Run: headless pygame with SDL's dummy video driver; simulated clock (each Clock.tick advances the game by its frame time, no real sleeping); random seed 0; keys injected as events and as key.get_pressed() state; mouse plan: one left click at the window centre at the start of phase 2, then a move to the lower-right quarter at the start of phase 3.
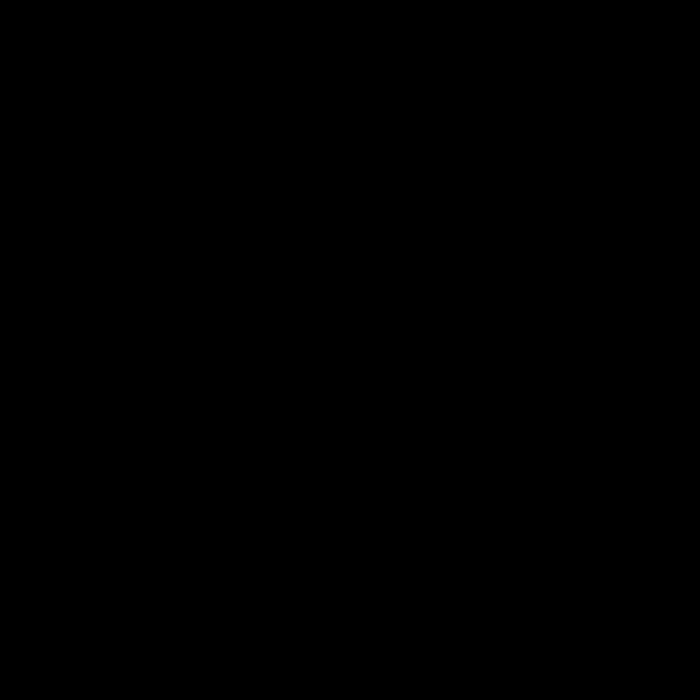
Frame 1 of 4 · flips 1–60 · no input
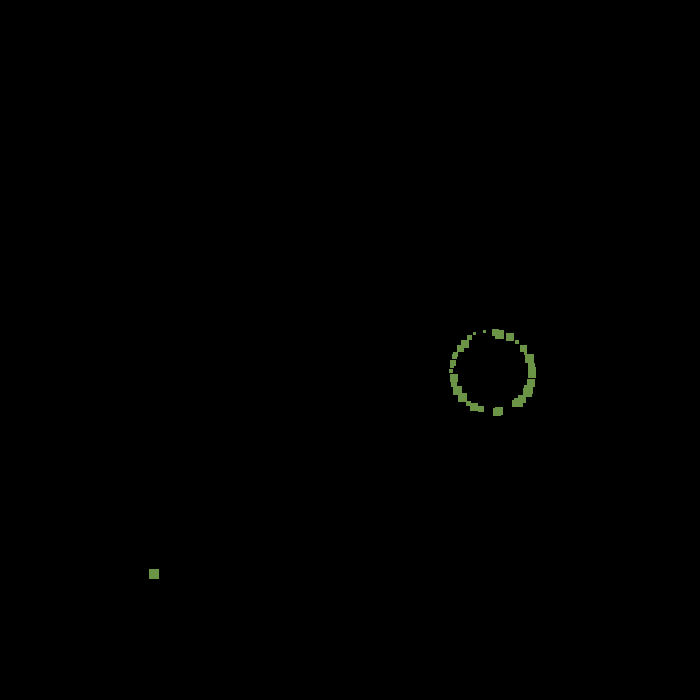
Frame 2 of 4 · flips 61–180 · clicked the window centre · tapped SPACE, RETURN · held RIGHT (→), D
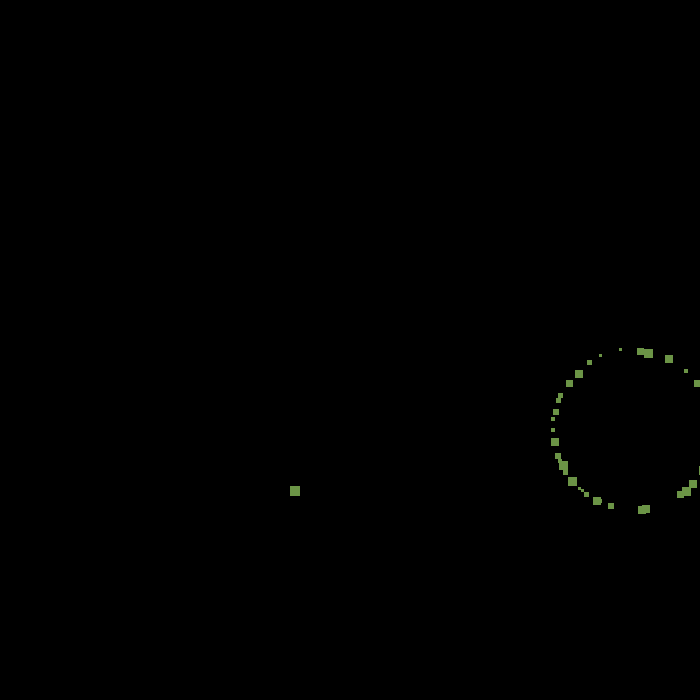
Frame 3 of 4 · flips 181–300 · moved the mouse to the lower-right quarter · held DOWN (↓), S
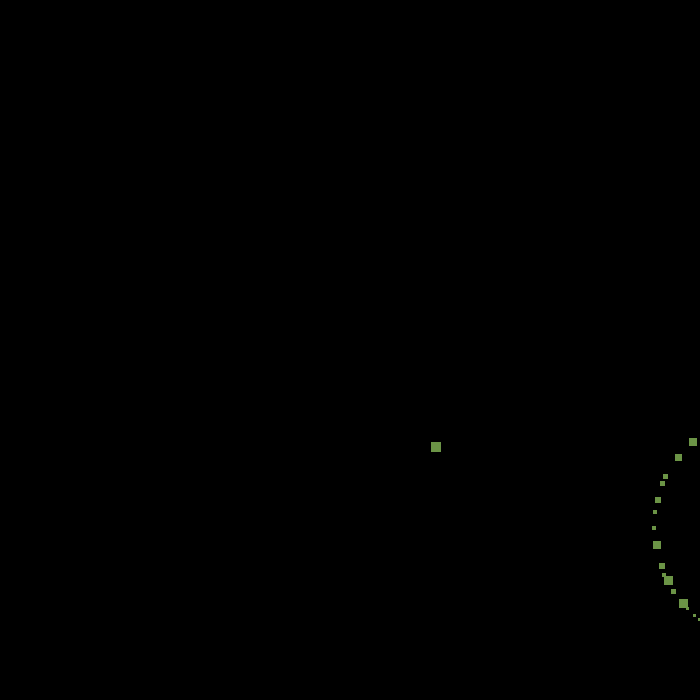
Frame 4 of 4 · flips 301–420 · held LEFT (←), A, UP (↑), W

The pygame program that drew these frames:

import sys
import pygame
import random
import math



class Rectangulo:

	def __init__(self):
		v = random.randrange(50,100)
		self.x = 0
		self.y = 0
		self.x_pro = 0
		self.y_pro = 0
		self.pos_x = 0
		self.pos_y = 0
		self.width = random.randrange(3,10)
		self.heigth = self.width
		self.move_x = random.randrange(-3,5)
		self.move_y = random.randrange(-3,5)
		self.color= (r1, r2, r3)
		self.t_vida = v
		self.angulo = math.radians(random.randrange(1,360))
		self.v0 = 20
		self.t = 0

		self.vo_pro = 0
		self.angu_pro = 0


	def mover(self):
		self.vo_pro = 100

		self.x_pro=10 + ((self.vo_pro * math.cos(self.angu_pro)) * self.t)
		self.y_pro= 690 - ((self.vo_pro * math.sin(self.angu_pro) * self.t)-((9.81*(self.t**2)/2.0)))

		self.x = self.pos_x + (((self.vo_pro * math.cos(self.angu_pro))+(self.v0 * math.cos(self.angulo))) * self.t)
		self.y = self.pos_y - ((self.v0 * math.sin(self.angulo) * self.t)-((9.81*(self.t**2)/2.0)))

	def draw(self, pantalla):
		pygame.draw.rect(pantalla, self.color, [self.x, self.y, self.width, self.heigth])

		pygame.draw.rect(pantalla, self.color, [self.x_pro,self.y_pro,10, 10])





FONDO = (0,0,0)
cantidad_de_particulas = 50
def pygamepac(x,y):
	print (x,y)
	y=700-y
	return x,y

def pacpygame(x,y):
	pass
def calcularangulo(x1,y1,x2,y2):
	x1 = float(x1)
	y1 = float(y1)
	x2 = float(x2)
	y2 = float(y2)
	pygamepac(x1,y1)
	pen=((y2-y1)/(x2-x1))
	a= math.atan(pen)

	print (math.degrees(a))
	return a

def crearParticulas(x,y,adisparo):
	particulasLista = []

	for i in range (cantidad_de_particulas):
		particula= Rectangulo()
		particula.x=x
		particula.y=y
		particula.pos_x = x
		particula.pos_y = y
		particula.angu_pro = adisparo


		particulasLista.append(particula)
	return particulasLista

pygame.init()
pantalla = pygame.display.set_mode([700,700])
pygame.display.set_caption("Simulacion de Particulas")
FPS=60
reloj = pygame.time.Clock()

sub_lista = []

while True:
	r1 = random.randrange(0,255)
	r2 = random.randrange(0,255)
	r3 =random.randrange(0,255)
	for evento in pygame.event.get():
		if evento.type== pygame.QUIT:
			pygame.quit()
			sys.exit()

		elif evento.type == pygame.MOUSEBUTTONDOWN and evento.button == 1:


			x,y = evento.pos
			c1,c2 = pygamepac(x,y)
			adisparo = calcularangulo (c1,c2,0,0) 

			lista = crearParticulas(x,y,adisparo)
			sub_lista.append(lista)




	pantalla.fill(FONDO)
	for lista in sub_lista:
		i = 0
		for particula in lista:
			particula.draw(pantalla)

			particula.mover()

			particula.t_vida -= (1.0/FPS)
			particula.t += (1.0/FPS)

			if particula.t_vida <= 0:
				lista.pop(i)

			i += 1


	pygame.display.flip()
	reloj.tick(FPS)
